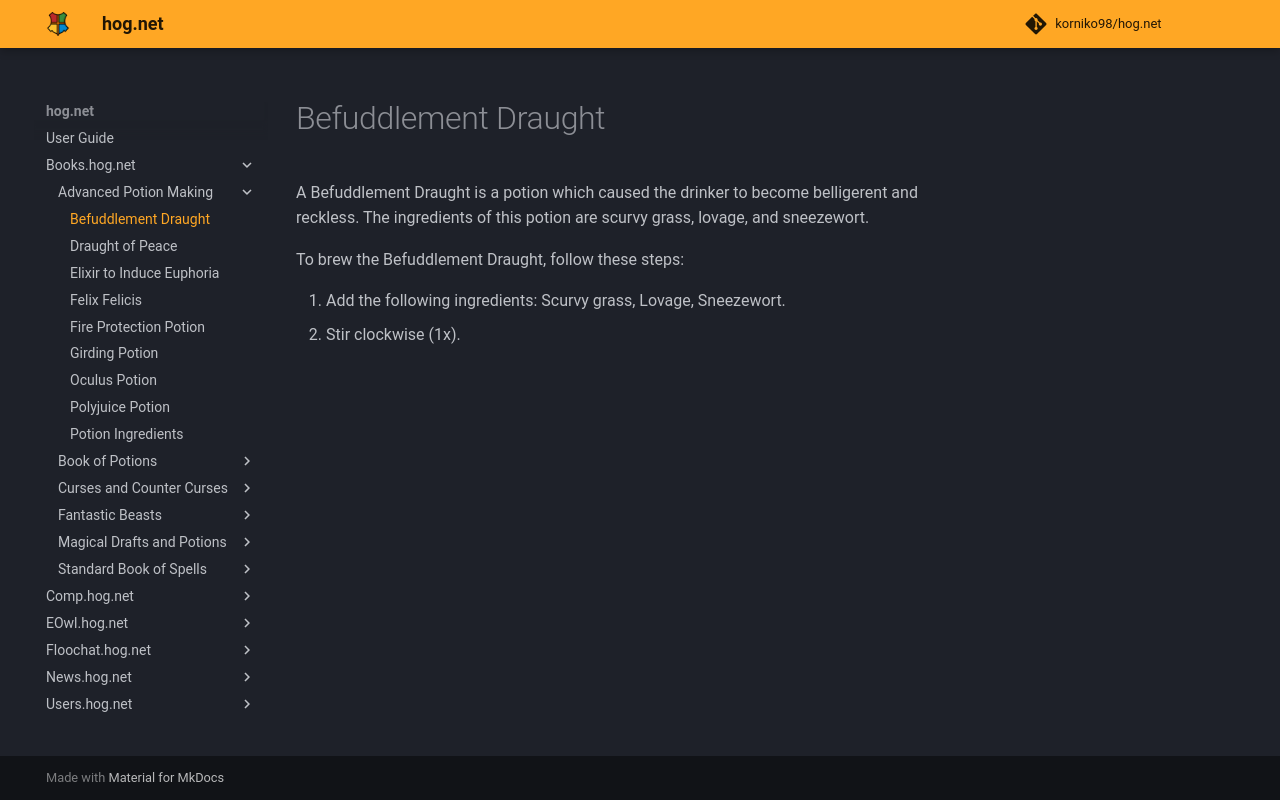

repository: korniko98/hog.net · page: Books.hog.net/Advanced_Potion_Making/Befuddlement_Draught/index.html · generator: mkdocs

# Befuddlement Draught  
A Befuddlement Draught is a potion which caused the drinker to become belligerent and reckless. The ingredients of this potion are scurvy grass, lovage, and sneezewort.  
  
To brew the Befuddlement Draught, follow these steps:  
  
  
1. Add the following ingredients: Scurvy grass, Lovage, Sneezewort.  
2. Stir clockwise (1x).  
  
  

<meta name="robots" content="noindex, noarchive, nofollow">
